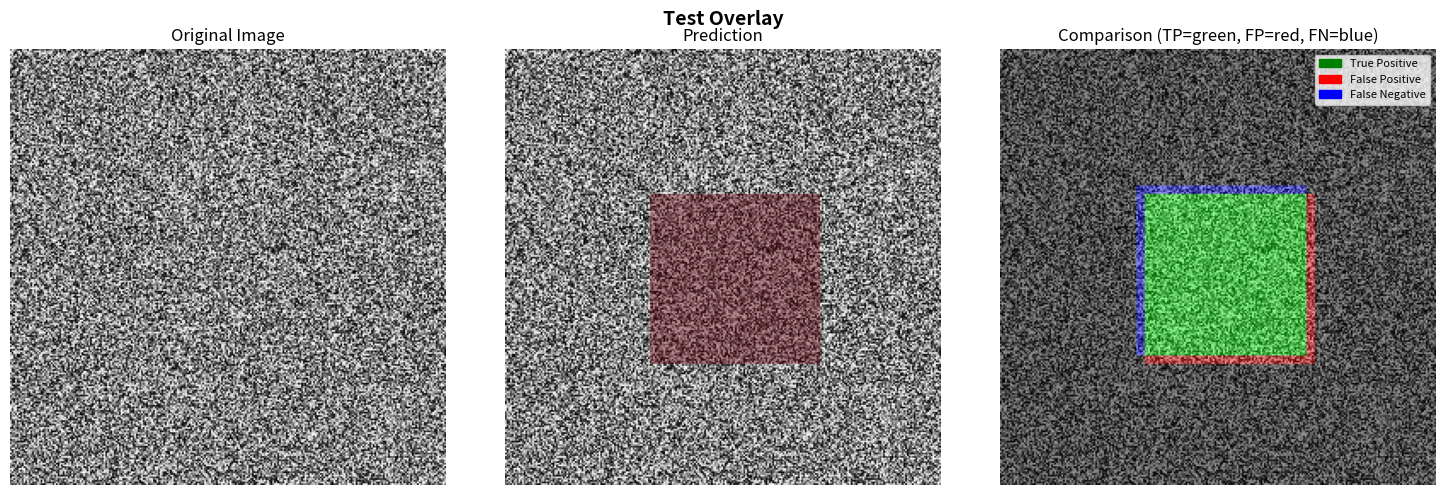

The matplotlib source for this figure:
"""
Visualization utilities for segmentation results

Functions to visualize predictions, ground truth, and errors.
"""

import numpy as np
import matplotlib.pyplot as plt
import matplotlib.patches as mpatches
from matplotlib.colors import ListedColormap
from pathlib import Path
from typing import Optional, Tuple, List
import logging

logger = logging.getLogger(__name__)


def plot_segmentation_overlay(
    image: np.ndarray,
    pred_mask: np.ndarray,
    gt_mask: Optional[np.ndarray] = None,
    title: str = "Segmentation Result",
    save_path: Optional[Path] = None,
    alpha: float = 0.4
):
    """
    Plot image with segmentation overlay.
    
    Args:
        image: Input grayscale image (2D)
        pred_mask: Predicted mask
        gt_mask: Ground truth mask (optional)
        title: Plot title
        save_path: Path to save figure
        alpha: Transparency of overlay
    """
    fig, axes = plt.subplots(1, 3 if gt_mask is not None else 2, figsize=(15, 5))
    
    # Normalize image to [0, 1]
    if image.max() > 1:
        image = image.astype(np.float32) / image.max()
    
    # Original image
    axes[0].imshow(image, cmap='gray')
    axes[0].set_title('Original Image')
    axes[0].axis('off')
    
    # Prediction overlay
    axes[1].imshow(image, cmap='gray')
    axes[1].imshow(pred_mask, cmap='Reds', alpha=alpha * (pred_mask > 0))
    axes[1].set_title('Prediction')
    axes[1].axis('off')
    
    # Ground truth overlay (if provided)
    if gt_mask is not None:
        axes[2].imshow(image, cmap='gray')
        # Show differences: TP=green, FP=red, FN=blue
        tp = (pred_mask > 0) & (gt_mask > 0)
        fp = (pred_mask > 0) & (gt_mask == 0)
        fn = (pred_mask == 0) & (gt_mask > 0)
        
        overlay = np.zeros((*image.shape, 3))
        overlay[tp] = [0, 1, 0]  # Green: correct
        overlay[fp] = [1, 0, 0]  # Red: false positive
        overlay[fn] = [0, 0, 1]  # Blue: false negative
        
        axes[2].imshow(overlay, alpha=alpha)
        axes[2].set_title('Comparison (TP=green, FP=red, FN=blue)')
        axes[2].axis('off')
        
        # Add legend
        green_patch = mpatches.Patch(color='green', label='True Positive')
        red_patch = mpatches.Patch(color='red', label='False Positive')
        blue_patch = mpatches.Patch(color='blue', label='False Negative')
        axes[2].legend(handles=[green_patch, red_patch, blue_patch], 
                      loc='upper right', fontsize=8)
    
    plt.suptitle(title, fontsize=14, fontweight='bold')
    plt.tight_layout()
    
    if save_path:
        plt.savefig(save_path, dpi=150, bbox_inches='tight')
        logger.info(f"Saved visualization to {save_path}")
    
    plt.close()


def plot_side_by_side(
    image: np.ndarray,
    pred_mask: np.ndarray,
    gt_mask: np.ndarray,
    metrics: dict,
    title: str = "Segmentation Comparison",
    save_path: Optional[Path] = None
):
    """
    Side-by-side comparison of prediction and ground truth.
    
    Args:
        image: Input image
        pred_mask: Predicted mask
        gt_mask: Ground truth mask
        metrics: Dictionary of computed metrics
        title: Plot title
        save_path: Path to save figure
    """
    fig, axes = plt.subplots(2, 2, figsize=(12, 12))
    
    # Normalize image
    if image.max() > 1:
        image = image.astype(np.float32) / image.max()
    
    # Top-left: Original image
    axes[0, 0].imshow(image, cmap='gray')
    axes[0, 0].set_title('Original Image', fontsize=12)
    axes[0, 0].axis('off')
    
    # Top-right: Ground Truth
    axes[0, 1].imshow(image, cmap='gray')
    axes[0, 1].imshow(gt_mask, cmap='Greens', alpha=0.4 * (gt_mask > 0))
    axes[0, 1].set_title('Ground Truth', fontsize=12)
    axes[0, 1].axis('off')
    
    # Bottom-left: Prediction
    axes[1, 0].imshow(image, cmap='gray')
    axes[1, 0].imshow(pred_mask, cmap='Reds', alpha=0.4 * (pred_mask > 0))
    axes[1, 0].set_title('Prediction', fontsize=12)
    axes[1, 0].axis('off')
    
    # Bottom-right: Error map
    tp = (pred_mask > 0) & (gt_mask > 0)
    fp = (pred_mask > 0) & (gt_mask == 0)
    fn = (pred_mask == 0) & (gt_mask > 0)
    
    error_map = np.zeros((*image.shape, 3))
    error_map[tp] = [0, 1, 0]
    error_map[fp] = [1, 0, 0]
    error_map[fn] = [0, 0, 1]
    
    axes[1, 1].imshow(image, cmap='gray')
    axes[1, 1].imshow(error_map, alpha=0.6)
    axes[1, 1].set_title('Error Map', fontsize=12)
    axes[1, 1].axis('off')
    
    # Add legend
    green_patch = mpatches.Patch(color='green', label='TP')
    red_patch = mpatches.Patch(color='red', label='FP')
    blue_patch = mpatches.Patch(color='blue', label='FN')
    axes[1, 1].legend(handles=[green_patch, red_patch, blue_patch], 
                     loc='upper right', fontsize=10)
    
    # Add metrics text
    metrics_text = f"Dice: {metrics.get('dice', 0):.3f} | "
    metrics_text += f"IoU: {metrics.get('iou', 0):.3f} | "
    metrics_text += f"Precision: {metrics.get('precision', 0):.3f} | "
    metrics_text += f"Recall: {metrics.get('recall', 0):.3f}"
    
    plt.suptitle(f"{title}\n{metrics_text}", fontsize=14, fontweight='bold')
    plt.tight_layout()
    
    if save_path:
        plt.savefig(save_path, dpi=150, bbox_inches='tight')
        logger.info(f"Saved comparison to {save_path}")
    
    plt.close()


def plot_slice_sequence(
    volume: np.ndarray,
    pred_masks: np.ndarray,
    gt_masks: Optional[np.ndarray] = None,
    slice_indices: Optional[List[int]] = None,
    save_path: Optional[Path] = None
):
    """
    Plot sequence of slices with segmentation overlays.
    
    Args:
        volume: 3D volume (Z, H, W)
        pred_masks: 3D predicted masks
        gt_masks: 3D ground truth masks (optional)
        slice_indices: Which slices to show (if None, show evenly spaced)
        save_path: Path to save figure
    """
    if slice_indices is None:
        # Show 6 evenly spaced slices
        n_slices = 6
        slice_indices = np.linspace(0, volume.shape[0] - 1, n_slices, dtype=int)
    
    n_cols = len(slice_indices)
    n_rows = 2 if gt_masks is not None else 1
    
    fig, axes = plt.subplots(n_rows, n_cols, figsize=(3 * n_cols, 3 * n_rows))
    if n_rows == 1:
        axes = axes.reshape(1, -1)
    
    for i, slice_idx in enumerate(slice_indices):
        img_slice = volume[slice_idx]
        pred_slice = pred_masks[slice_idx]
        
        # Normalize
        if img_slice.max() > 1:
            img_slice = img_slice.astype(np.float32) / img_slice.max()
        
        # Prediction
        axes[0, i].imshow(img_slice, cmap='gray')
        axes[0, i].imshow(pred_slice, cmap='Reds', alpha=0.4 * (pred_slice > 0))
        axes[0, i].set_title(f'Slice {slice_idx}\nPrediction', fontsize=10)
        axes[0, i].axis('off')
        
        # Ground truth (if provided)
        if gt_masks is not None:
            gt_slice = gt_masks[slice_idx]
            axes[1, i].imshow(img_slice, cmap='gray')
            axes[1, i].imshow(gt_slice, cmap='Greens', alpha=0.4 * (gt_slice > 0))
            axes[1, i].set_title(f'Ground Truth', fontsize=10)
            axes[1, i].axis('off')
    
    plt.suptitle('Segmentation Sequence', fontsize=14, fontweight='bold')
    plt.tight_layout()
    
    if save_path:
        plt.savefig(save_path, dpi=150, bbox_inches='tight')
        logger.info(f"Saved sequence to {save_path}")
    
    plt.close()


def plot_metrics_history(
    train_metrics: dict,
    val_metrics: dict,
    save_path: Optional[Path] = None
):
    """
    Plot training and validation metrics over epochs.
    
    Args:
        train_metrics: Dictionary with lists of training metrics
        val_metrics: Dictionary with lists of validation metrics
        save_path: Path to save figure
    """
    fig, axes = plt.subplots(2, 2, figsize=(14, 10))
    
    epochs = range(1, len(train_metrics.get('loss', [])) + 1)
    
    # Loss
    axes[0, 0].plot(epochs, train_metrics.get('loss', []), 'b-', label='Train')
    axes[0, 0].plot(epochs, val_metrics.get('loss', []), 'r-', label='Validation')
    axes[0, 0].set_xlabel('Epoch')
    axes[0, 0].set_ylabel('Loss')
    axes[0, 0].set_title('Loss History')
    axes[0, 0].legend()
    axes[0, 0].grid(True, alpha=0.3)
    
    # Dice
    axes[0, 1].plot(epochs, train_metrics.get('dice', []), 'b-', label='Train')
    axes[0, 1].plot(epochs, val_metrics.get('dice', []), 'r-', label='Validation')
    axes[0, 1].set_xlabel('Epoch')
    axes[0, 1].set_ylabel('Dice Coefficient')
    axes[0, 1].set_title('Dice Score History')
    axes[0, 1].legend()
    axes[0, 1].grid(True, alpha=0.3)
    
    # IoU
    if 'iou' in train_metrics:
        axes[1, 0].plot(epochs, train_metrics.get('iou', []), 'b-', label='Train')
        axes[1, 0].plot(epochs, val_metrics.get('iou', []), 'r-', label='Validation')
        axes[1, 0].set_xlabel('Epoch')
        axes[1, 0].set_ylabel('IoU Score')
        axes[1, 0].set_title('IoU History')
        axes[1, 0].legend()
        axes[1, 0].grid(True, alpha=0.3)
    
    # Precision & Recall
    if 'precision' in val_metrics and 'recall' in val_metrics:
        axes[1, 1].plot(epochs, val_metrics.get('precision', []), 'g-', label='Precision')
        axes[1, 1].plot(epochs, val_metrics.get('recall', []), 'm-', label='Recall')
        axes[1, 1].set_xlabel('Epoch')
        axes[1, 1].set_ylabel('Score')
        axes[1, 1].set_title('Precision & Recall')
        axes[1, 1].legend()
        axes[1, 1].grid(True, alpha=0.3)
    
    plt.suptitle('Training Metrics', fontsize=16, fontweight='bold')
    plt.tight_layout()
    
    if save_path:
        plt.savefig(save_path, dpi=150, bbox_inches='tight')
        logger.info(f"Saved metrics history to {save_path}")
    
    plt.close()


def plot_confusion_matrix(
    confusion_matrix: dict,
    save_path: Optional[Path] = None
):
    """
    Plot confusion matrix visualization.
    
    Args:
        confusion_matrix: Dict with TP, TN, FP, FN
        save_path: Path to save figure
    """
    fig, ax = plt.subplots(1, 1, figsize=(8, 6))
    
    # Create matrix
    cm = np.array([
        [confusion_matrix['true_negative'], confusion_matrix['false_positive']],
        [confusion_matrix['false_negative'], confusion_matrix['true_positive']]
    ])
    
    # Plot
    im = ax.imshow(cm, cmap='Blues', interpolation='nearest')
    ax.figure.colorbar(im, ax=ax)
    
    # Labels
    ax.set_xticks([0, 1])
    ax.set_yticks([0, 1])
    ax.set_xticklabels(['Negative', 'Positive'])
    ax.set_yticklabels(['Negative', 'Positive'])
    ax.set_xlabel('Predicted', fontsize=12)
    ax.set_ylabel('Actual', fontsize=12)
    ax.set_title('Confusion Matrix', fontsize=14, fontweight='bold')
    
    # Add text annotations
    for i in range(2):
        for j in range(2):
            text = ax.text(j, i, f'{cm[i, j]:,}',
                         ha="center", va="center", color="black", fontsize=14)
    
    plt.tight_layout()
    
    if save_path:
        plt.savefig(save_path, dpi=150, bbox_inches='tight')
        logger.info(f"Saved confusion matrix to {save_path}")
    
    plt.close()


if __name__ == "__main__":
    # Example usage
    print("Testing visualization functions...")
    
    # Create dummy data
    np.random.seed(42)
    image = np.random.rand(256, 256)
    
    gt_mask = np.zeros((256, 256), dtype=np.uint8)
    gt_mask[80:180, 80:180] = 1
    
    pred_mask = np.zeros((256, 256), dtype=np.uint8)
    pred_mask[85:185, 85:185] = 1
    
    # Test overlay
    plot_segmentation_overlay(image, pred_mask, gt_mask, 
                             title="Test Overlay",
                             save_path="test_overlay.png")
    
    print("Visualization test complete!")
